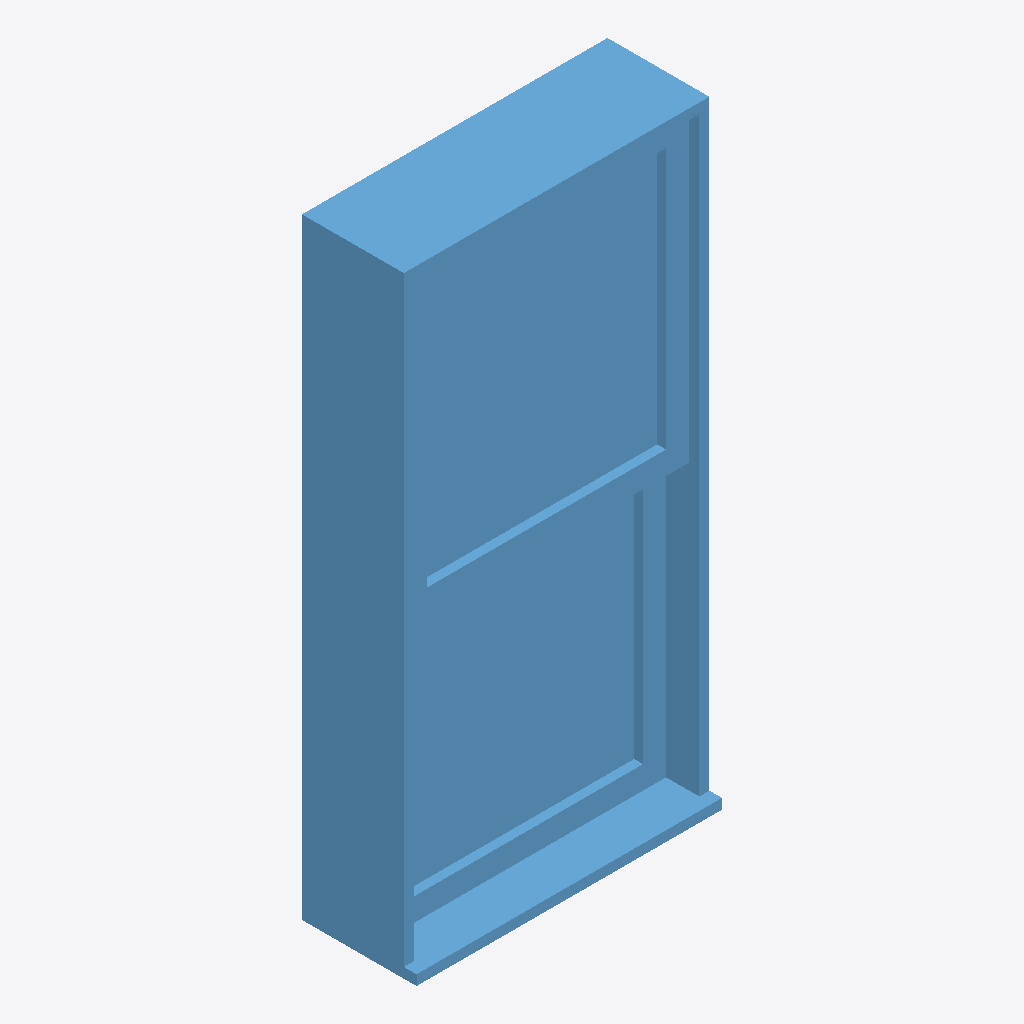
Isometric view of an IFC building model (IFC-SPF (STEP), schema IFC2X3, length unit millimetre), seen from the south-west, elements coloured by IFC class: 1 window (light blue).
Extent 0.6 m × 0.2 m × 1.2 m (x, y, z). Storeys (1): 1层 at 0.00 m. Elements (1): 1 IfcWindow.

HEADER;
FILE_DESCRIPTION((''),'2;1');
FILE_NAME('','2023-05-09T17:19:19',(''),(''),'','BIMserver','');
FILE_SCHEMA(('IFC2X3'));
ENDSEC;
DATA;
#141=IFCPROJECT('1J5sbZvdvB_hhZ5d_ASqfT',#50,'项目编号',$,$,'项目名称','项目状态',(#55),#1);
#118=IFCSITE('1J5sbZvdvB_hhZ5d_ASqfV',#50,'Default',$,'',#119,$,$,.ELEMENT.,(42,21,31,181945),(-71,-3,-24,-263305),0.0,$,$);
#136=IFCBUILDING('1J5sbZvdvB_hhZ5d_ASqfS',#50,'',$,$,#137,$,'',.ELEMENT.,$,$,$);
#115=IFCBUILDINGSTOREY('1J5sbZvdvB_hhZ5dzrZ8QY',#50,'1层',$,$,#116,$,'1层',.ELEMENT.,0.0);
#58=IFCWINDOW('0SFbworgP74wHayG35s0_y',#50,'上下拉窗1:600 x 1200mm:303196',$,'600 x 1200mm',#59,#56,'303196',1200.0,600.0);
ENDSEC;
